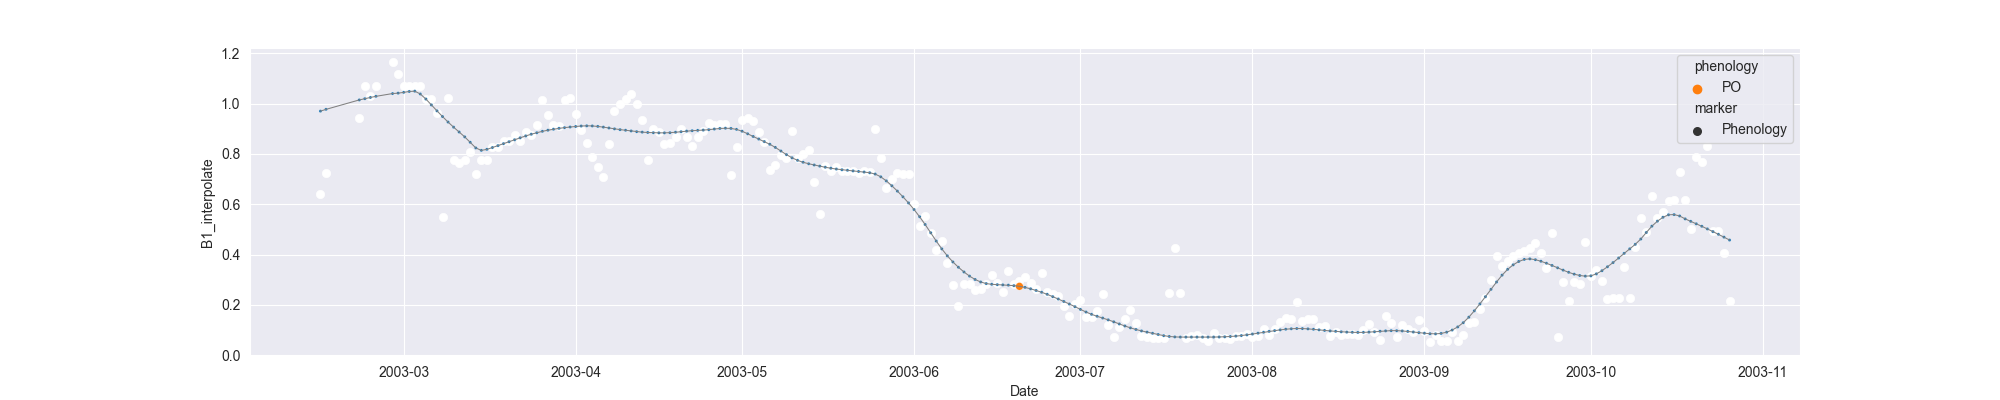

The table this chart was drawn from, first rows:
system:time_start, B1, B1_interpolate, B1_phenology
2003-02-14, 0.6398, 0.6398, 
2003-02-15, 0.7239, 0.7239, 
2003-02-16, , , 
2003-02-17, , , 
2003-02-18, , , 
2003-02-19, , , 
2003-02-20, , , 
2003-02-21, , 0.9448, 
2003-02-22, , 1.071, 
2003-02-23, , 1.029, 
2003-02-24, , 1.071, 
2003-02-25, , , 
2003-02-26, , , 
2003-02-27, 1.166, 1.166, 
2003-02-28, , 1.118, 
2003-03-01, 1.071, 1.071, 
2003-03-02, , 1.071, 
2003-03-03, 1.071, 1.071, 
2003-03-04, , 1.071, 
2003-03-05, , 1.017, 
2003-03-06, , 1.017, 
2003-03-07, 0.9638, 0.9638, 
2003-03-08, 0.548, 0.548, 
2003-03-09, 1.021, 1.021, 
2003-03-10, , 0.7741, 
2003-03-11, , 0.7635, 
2003-03-12, , 0.7741, 
2003-03-13, , 0.8078, 
2003-03-14, 0.7215, 0.7215, 
2003-03-15, , 0.7741, 
2003-03-16, , 0.7741, 
2003-03-17, 0.8267, 0.8267, 
2003-03-18, , 0.8267, 
2003-03-19, , 0.8513, 
2003-03-20, , 0.8513, 
2003-03-21, 0.8758, 0.8758, 
2003-03-22, , 0.8513, 
2003-03-23, , 0.8889, 
2003-03-24, , 0.8758, 
2003-03-25, , 0.9135, 
2003-03-26, , 1.013, 
2003-03-27, , 0.9562, 
2003-03-28, , 0.9135, 
2003-03-29, , 0.9118, 
2003-03-30, 1.013, 1.013, 
2003-03-31, 1.022, 1.022, 
2003-04-01, , 0.9592, 
2003-04-02, 0.8967, 0.8967, 
2003-04-03, , 0.8431, 
2003-04-04, 0.7895, 0.7895, 
2003-04-05, , 0.7481, 
2003-04-06, 0.7068, 0.7068, 
2003-04-07, , 0.8395, 
2003-04-08, 0.9721, 0.9721, 
2003-04-09, 0.999, 0.999, 
2003-04-10, 1.017, 1.017, 
2003-04-11, 1.038, 1.038, 
2003-04-12, 0.9975, 0.9975, 
2003-04-13, 0.9335, 0.9335, 
2003-04-14, 0.777, 0.777, 
... 195 more rows
